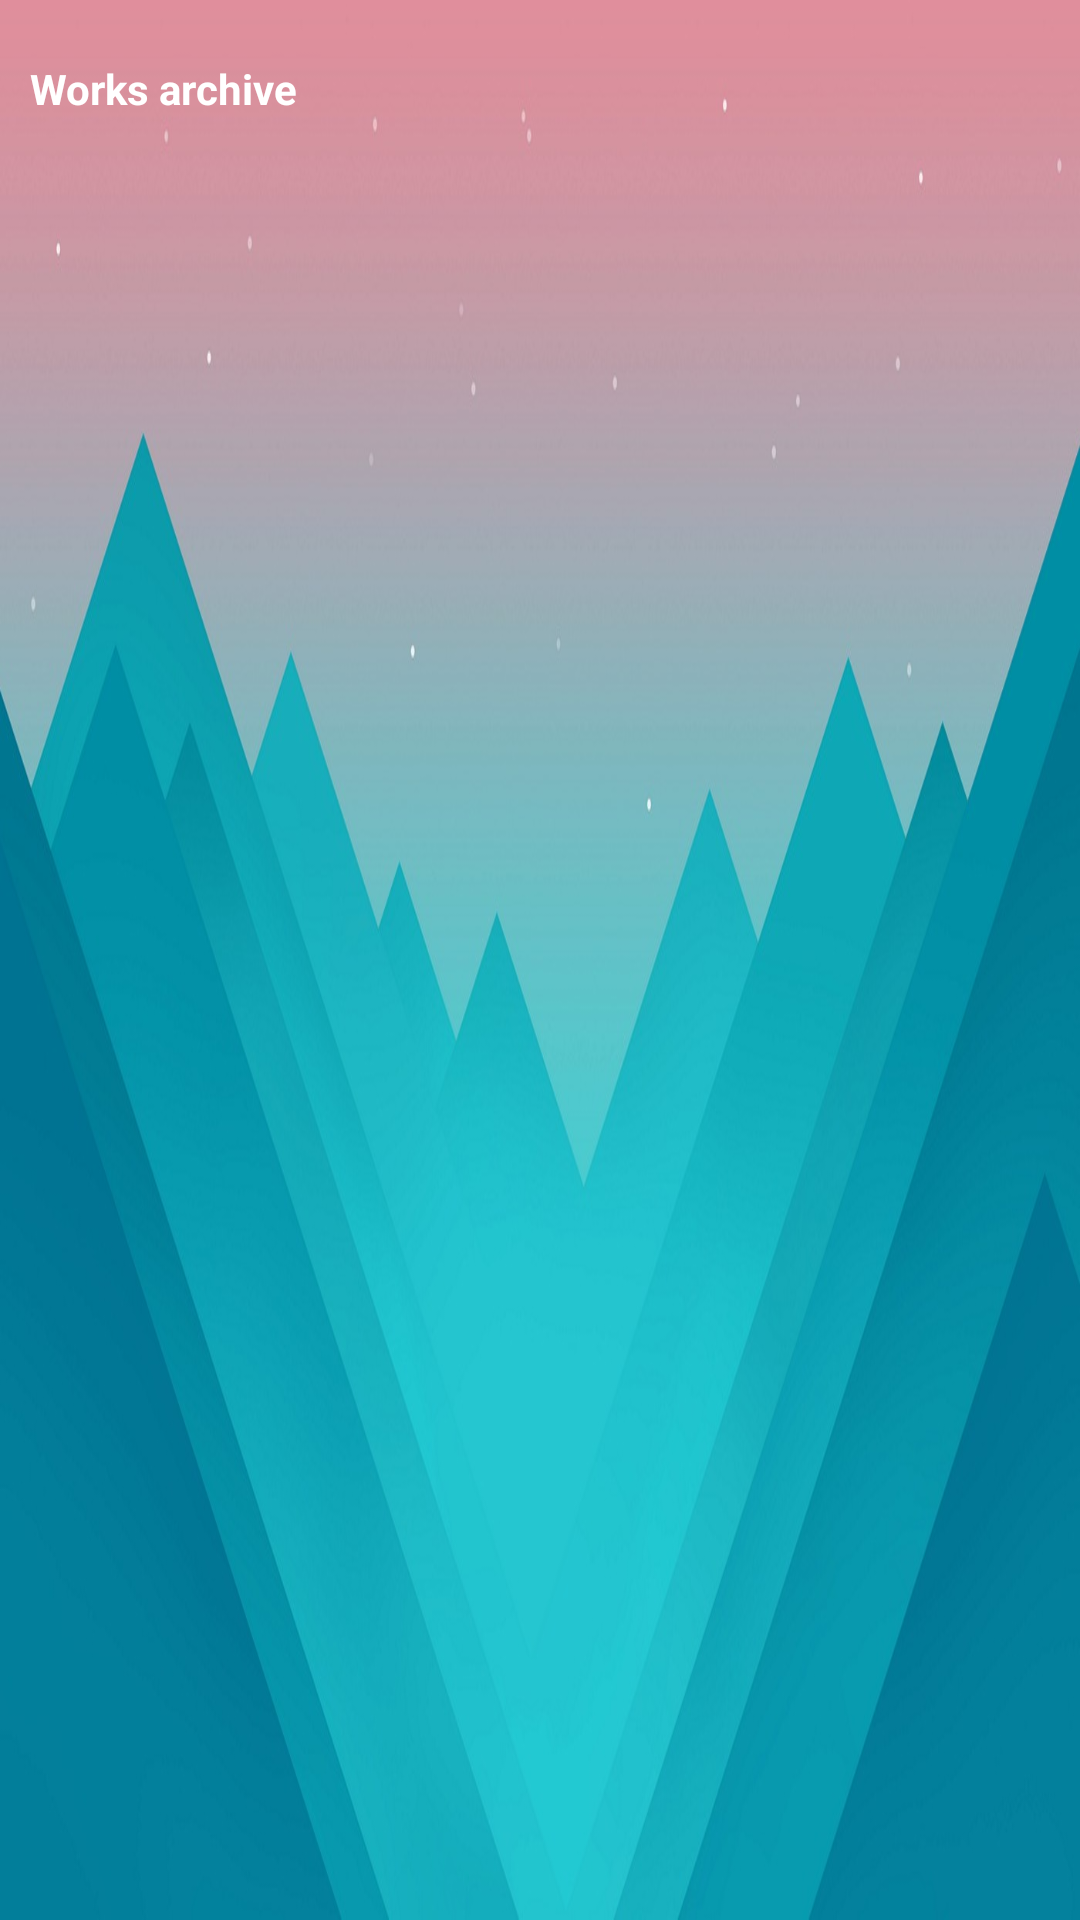

Layout XML and referenced resources for this Android screen:
<!-- AndroidManifest.xml: application theme AppTheme -->
<!-- res/layout/archive_fragment.xml -->
<?xml version="1.0" encoding="utf-8"?>
<LinearLayout xmlns:android="http://schemas.android.com/apk/res/android"
    android:layout_width="match_parent"
    android:layout_height="match_parent"
    android:background="@drawable/abstract_mountains"
    android:orientation="vertical">

    <LinearLayout
        android:layout_width="match_parent"
        android:layout_height="wrap_content"
        android:layout_marginLeft="@dimen/common_margin"
        android:layout_marginTop="20dp"
        android:layout_marginRight="@dimen/common_margin"
        android:orientation="horizontal">

        <TextView
            android:layout_width="match_parent"
            android:layout_height="wrap_content"
            android:text="@string/archive_works_archive"
            android:textAlignment="textStart"
            android:textColor="@color/white_1"
            android:textStyle="bold"
            android:textSize="@dimen/textSize_all_page_name_22sp" />
    </LinearLayout>

    <androidx.recyclerview.widget.RecyclerView
        android:id="@+id/recyclerView"
        android:layout_width="match_parent"
        android:layout_height="wrap_content" />

</LinearLayout>
<!-- resources referenced by this layout -->
<resources>
  <color name="white_1">#ffffff</color>
  <dimen name="common_margin">10dp</dimen>
  <!-- drawable abstract_mountains: jpg bitmap (drawable-nodpi, 78944 bytes) -->
  <string name="archive_works_archive">Works archive</string>
  <style name="AppTheme" parent="Theme.AppCompat.Light.NoActionBar">
          
          <item name="colorPrimary">@color/colorPrimary</item>
          <item name="colorPrimaryDark">@color/colorPrimaryDark</item>
          <item name="colorAccent">@color/colorAccent</item>
      </style>
  <color name="colorPrimary">#008577</color>
  <color name="colorPrimaryDark">#00574B</color>
  <color name="colorAccent">#D81B60</color>
</resources>
